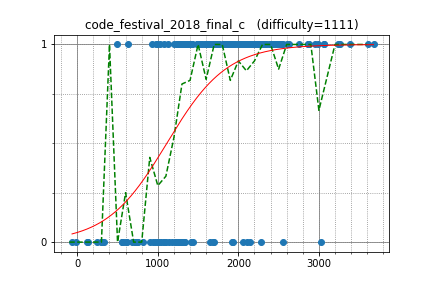

Values plotted in this chart, from the file beside it:
yutaka1999, 3678.879232, 1
sugim48, 3239, 1
kimiyuki, 2501, 1
DEGwer, 3261, 1
yosupo, 3390, 1
yuma000, 2560, 1
sigma425, 3067, 1
yokozuna57, 3067, 1
semiexp, 3607, 1
goodbaton, 2509, 1
IH19980412, 2954, 1
rickytheta, 2748, 1
beet, 2446, 1
nuip, 2862, 1
zaburo, 1820, 1
kazuma, 2326, 1
satashun, 2530, 1
Huziwara, 2985, 1
leign, 2415, 1
heno239, 2209, 1
riantkb, 2529, 1
gazelle, 2325, 1
piroz95, 2346, 1
dnk, 2609, 1
btk15049, 2521, 1
Aquarius, 2627, 1
imulan, 2139, 1
monolith, 2293, 1
kotatsugame, 2099, 1
ryoissy, 2403, 1
tempura0224, 2166, 1
joisino, 2881, 1
kurowassann, 2059, 1
Hoi_koro, 2239, 1
satanic0258, 2497, 1
yamad, 2118, 1
Tsuta_J, 2027, 1
potetisensei, 2286, 1
primenumber, 2077, 1
spica314, 1910, 1
ixmel_rd, 2397, 1
yosss, 2382, 1
tossy, 2230, 1
dohatsutsu, 2318, 1
reew2n, 2449, 1
drafear, 2448, 1
fuppy0716, 2149, 1
TumoiYorozu, 1812, 1
ei13333, 2228, 1
olphe, 2276, 1
pachicobue, 2117, 1
furuya1223, 2209, 1
smiken, 2451, 1
yamunaku, 1664, 1
SGI, 2003, 1
yurahuna, 1875, 1
omochana2, 2265, 1
omi, 1863, 1
x20, 1683, 1
CharlotteL, 1599, 1
wo01, 2870, 1
... 158 more rows
